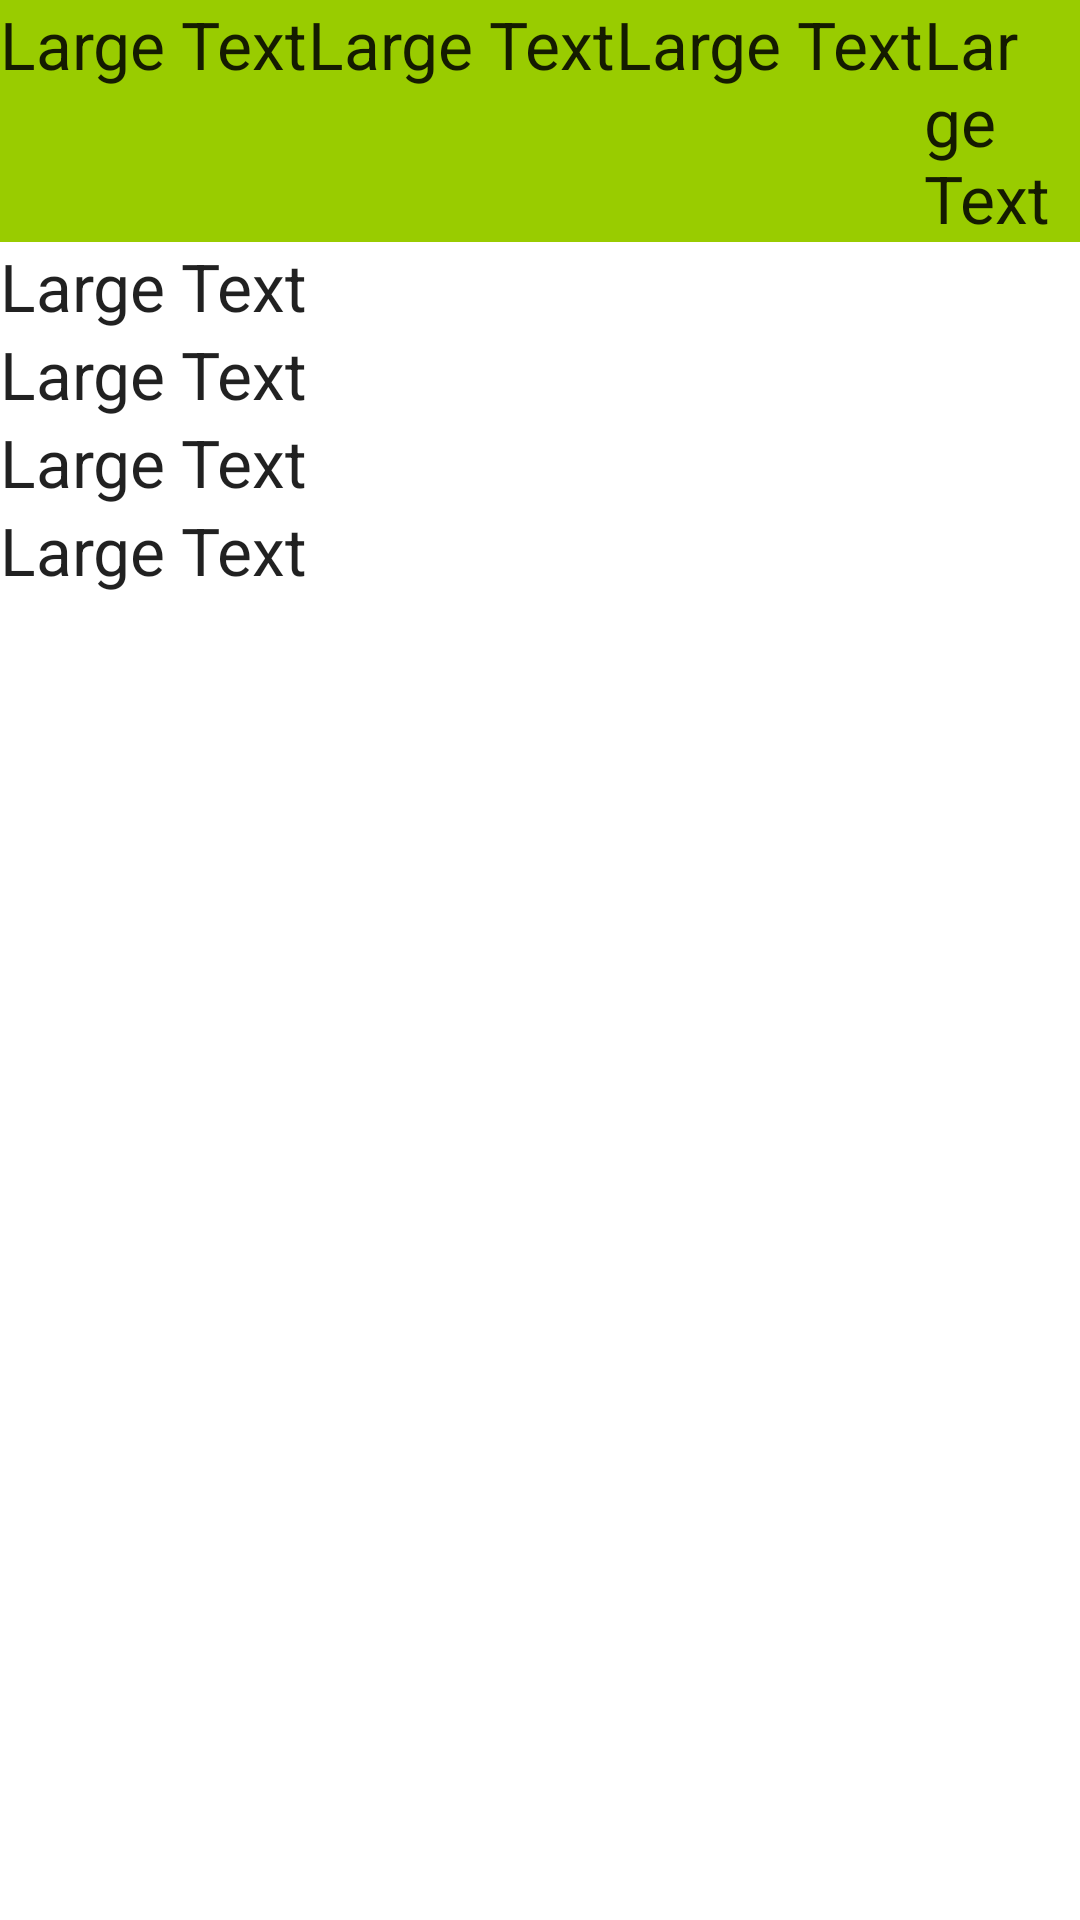

This screen was rendered from an Android layout file. Write that file and the resources it references.
<!-- AndroidManifest.xml: fallback theme Theme.MaterialComponents.DayNight.NoActionBar -->
<!-- res/layout/animation_activity_content_latout.xml -->
<?xml version="1.0" encoding="utf-8"?>
<LinearLayout xmlns:android="http://schemas.android.com/apk/res/android"
              android:layout_marginLeft="50dp"
              android:id="@+id/content_layout"
              android:orientation="vertical"
              android:layout_width="match_parent"
              android:layout_height="match_parent">
    <LinearLayout
        android:orientation="horizontal"
        android:background="@android:color/holo_green_light"
        android:layout_width="wrap_content"
                    android:layout_height="wrap_content">
        <TextView
            android:layout_width="wrap_content"
            android:layout_height="wrap_content"
            android:textAppearance="?android:attr/textAppearanceLarge"
            android:text="Large Text"
            android:id="@+id/textView5"/>
        <TextView
            android:layout_width="wrap_content"
            android:layout_height="wrap_content"
            android:textAppearance="?android:attr/textAppearanceLarge"
            android:text="Large Text"
            android:id="@+id/textView6"/>
        <TextView
            android:layout_width="wrap_content"
            android:layout_height="wrap_content"
            android:textAppearance="?android:attr/textAppearanceLarge"
            android:text="Large Text"
            android:id="@+id/textView7"/>
        <TextView
            android:layout_width="wrap_content"
            android:layout_height="wrap_content"
            android:textAppearance="?android:attr/textAppearanceLarge"
            android:text="Large Text"
            android:id="@+id/textView8"/>
    </LinearLayout>
    <TextView
        android:layout_width="wrap_content"
        android:layout_height="wrap_content"
        android:textAppearance="?android:attr/textAppearanceLarge"
        android:text="Large Text"
        android:id="@+id/textView"/>
    <TextView
        android:layout_width="wrap_content"
        android:layout_height="wrap_content"
        android:textAppearance="?android:attr/textAppearanceLarge"
        android:text="Large Text"
        android:id="@+id/textView2"/>
    <TextView
        android:layout_width="wrap_content"
        android:layout_height="wrap_content"
        android:textAppearance="?android:attr/textAppearanceLarge"
        android:text="Large Text"
        android:id="@+id/textView3"/>
    <TextView
        android:layout_width="wrap_content"
        android:layout_height="wrap_content"
        android:textAppearance="?android:attr/textAppearanceLarge"
        android:text="Large Text"
        android:id="@+id/textView4"/>
</LinearLayout>
<!-- resources referenced by this layout -->
<resources>

</resources>
